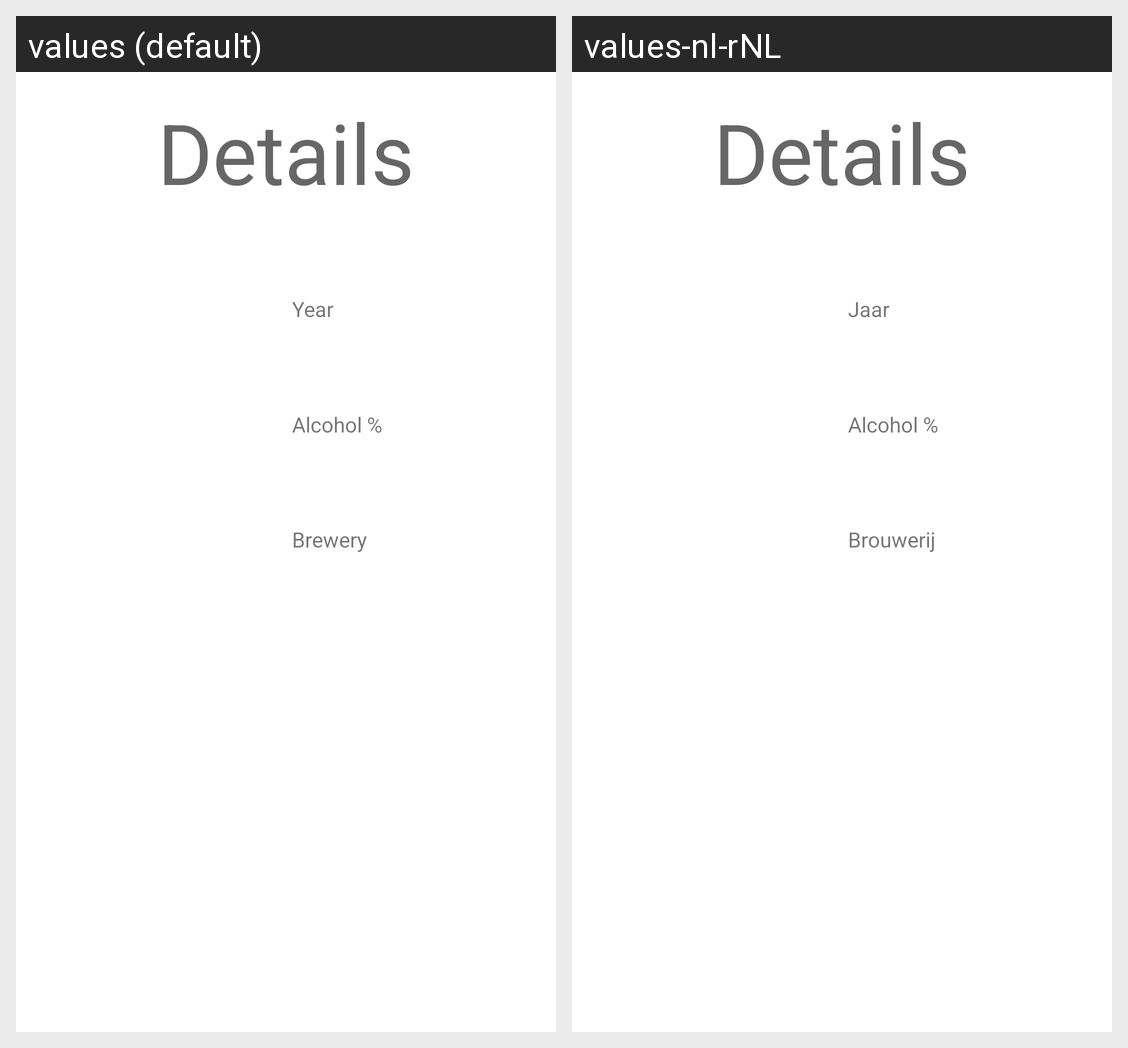

The Android screen above is rendered under two locales of the same app. Produce the string resources it draws, with the default and per-locale values.
Android screen res/layout/fragment_details.xml rendered under 2 locales, left to right: values (default), values-nl-rNL. Device: Nexus 5 (rendered at 1080×1920; each locale shown at half size, 540×960, under a caption strip naming it); theme Theme.Beercognition.NoActionBar.
Strings drawn on this screen, with the default value and each locale's value (text and hints the layout hard-codes, and strings that could not be matched under every locale, appear in the picture but are not listed):

details_title
  values: Details
  values-nl-rNL: Details

details_percentage
  values: Alcohol %
  values-nl-rNL: Alcohol %

details_jaar
  values: Year
  values-nl-rNL: Jaar

details_brouwerij
  values: Brewery
  values-nl-rNL: Brouwerij
